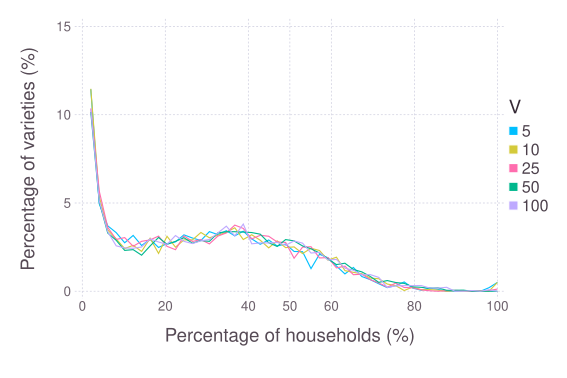

Values plotted in this chart, from the file beside it:
### PARAMETERS VALUE ###
### LATTICESIZE = 49, NVARIETY = 10, NVA…
value; varDist; param
2.041; 11.44; 5
4.082; 4.956; 5
6.122; 3.707; 5
8.163; 3.322; 5
10.2; 2.747; 5
12.24; 3.163; 5
14.29; 2.594; 5
16.33; 2.945; 5
18.37; 2.481; 5
20.41; 2.698; 5
22.45; 2.796; 5
24.49; 3.195; 5
26.53; 3.016; 5
28.57; 2.875; 5
30.61; 3.377; 5
32.65; 3.21; 5
34.69; 3.43; 5
36.73; 3.139; 5
38.78; 3.403; 5
40.82; 2.967; 5
42.86; 2.662; 5
44.9; 2.905; 5
46.94; 2.565; 5
48.98; 2.673; 5
51.02; 2.254; 5
53.06; 2.242; 5
55.1; 1.282; 5
57.14; 2.095; 5
59.18; 1.897; 5
61.22; 1.428; 5
63.27; 0.9829; 5
65.31; 1.347; 5
67.35; 0.8332; 5
69.39; 0.6568; 5
71.43; 0.4246; 5
73.47; 0.2057; 5
75.51; 0.3219; 5
77.55; 0.5264; 5
79.59; 0.1831; 5
81.63; 0.06119; 5
83.67; 0.1839; 5
85.71; 0.1051; 5
87.76; 0; 5
89.8; 0; 5
91.84; 0; 5
93.88; 0; 5
95.92; 0; 5
97.96; 0.2; 5
100; 0.5; 5
2.041; 11.47; 10
4.082; 5.373; 10
6.122; 3.472; 10
8.163; 2.965; 10
10.2; 2.418; 10
12.24; 2.601; 10
14.29; 2.257; 10
16.33; 3.005; 10
18.37; 2.143; 10
... 187 more rows
